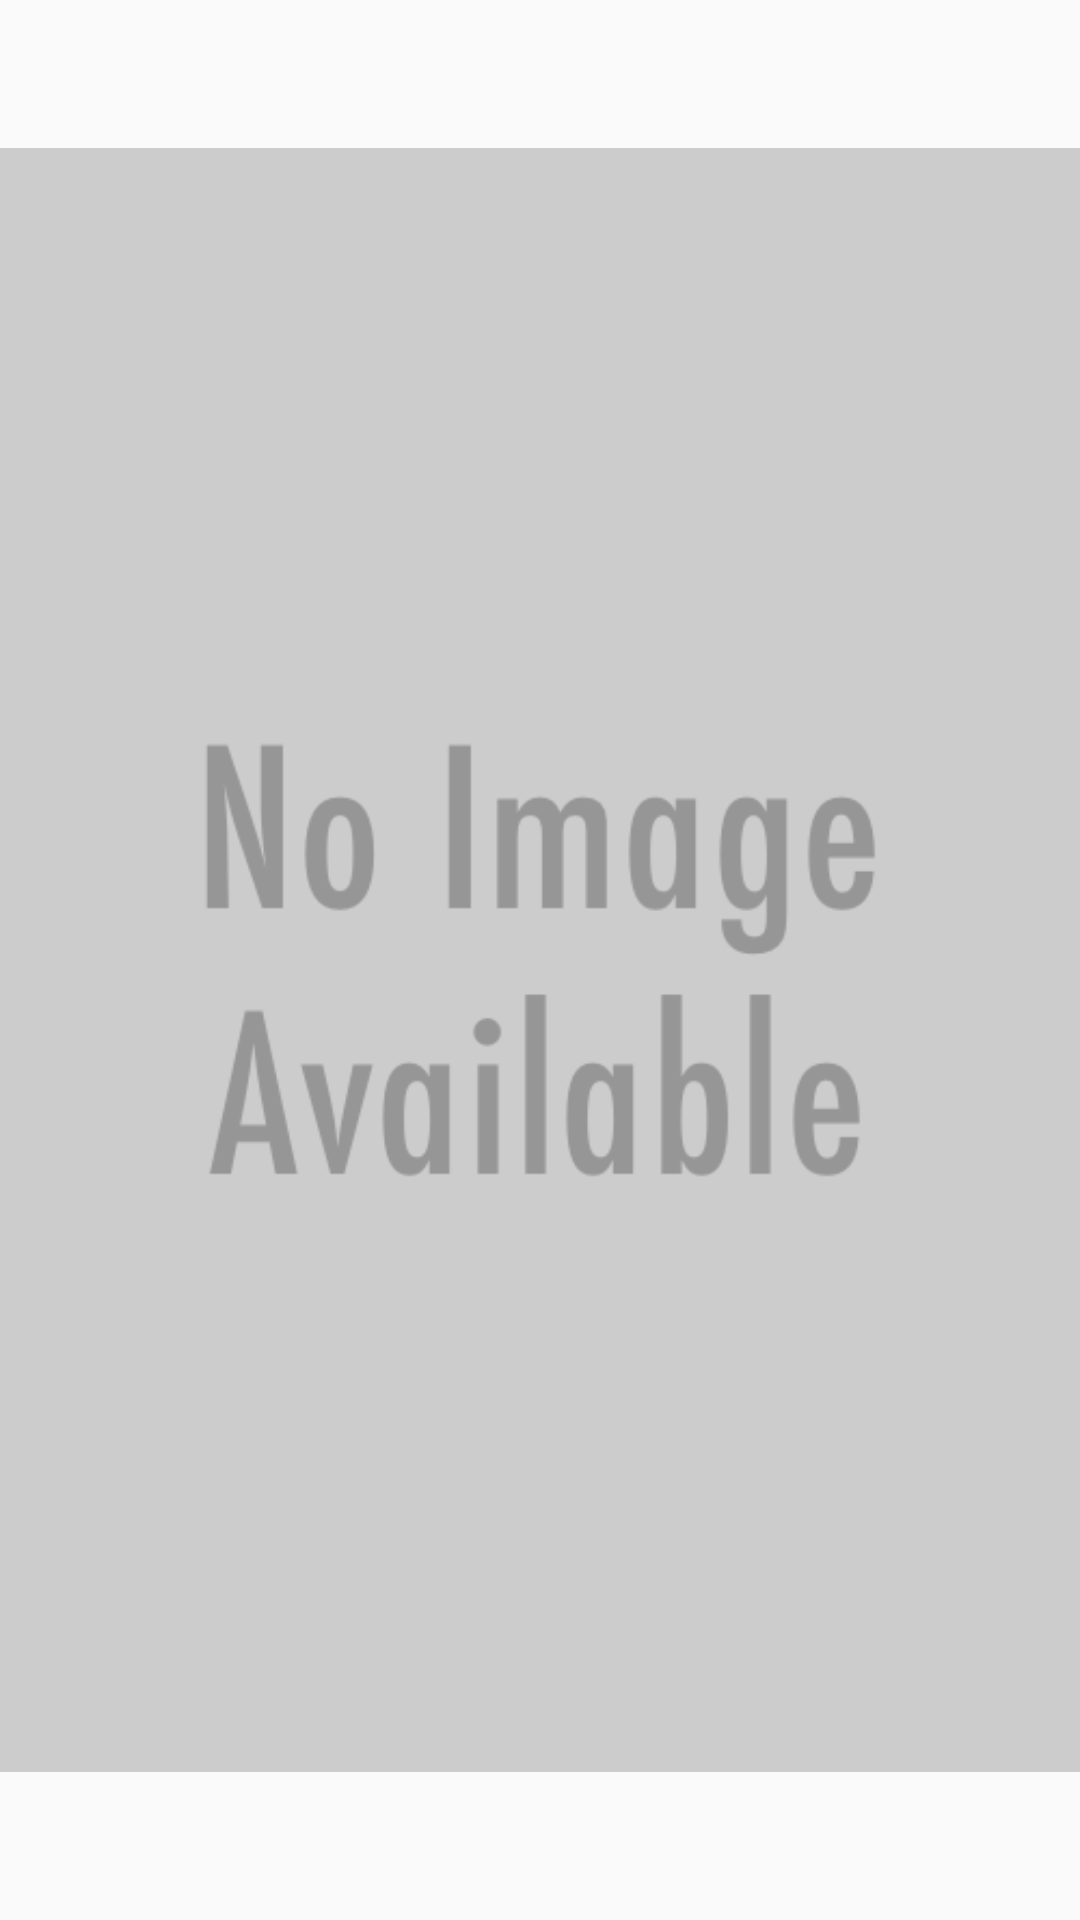

Here is an Android app screen rendered from its layout file. Give the layout XML and the strings, colors and styles it references.
<!-- AndroidManifest.xml: application theme AppTheme -->
<!-- res/layout/grid_item_gallery.xml -->
<?xml version="1.0" encoding="utf-8"?>
<ImageView
    xmlns:android="http://schemas.android.com/apk/res/android"
    android:id="@+id/grid_item_poster"
    android:layout_height="wrap_content"
    android:layout_width="wrap_content"
    android:adjustViewBounds="true"
    android:src="@mipmap/no_image_available"/>
<!-- resources referenced by this layout -->
<resources>
  <!-- mipmap no_image_available: png bitmap (mipmap, 22870 bytes) -->
  <style name="AppTheme" parent="Theme.AppCompat.Light.NoActionBar">
  
          
          <item name="colorPrimary">@color/appThemePrimary</item>
          <item name="colorPrimaryDark">@color/appThemePrimaryDark</item>
          <item name="colorAccent">@color/appThemeAccent</item>
      </style>
  <color name="appThemePrimary">#424242</color>
  <color name="appThemePrimaryDark">#000000</color>
  <color name="appThemeAccent">#26A69A</color>
</resources>
